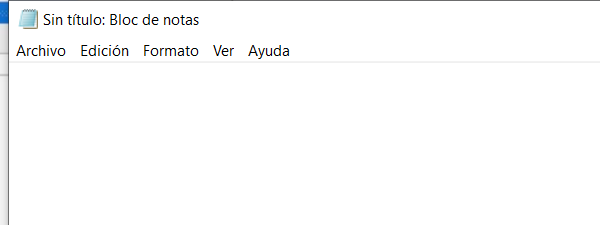
Task: Este proyecto contiene todas las clases vistas en curso de RPA.
Workflow: EscribirTextoEnNotepad

Step 1: Abrir Aplicación Notepad - Escribir mi primer Texto on the element in window 'Sin título: Bloc de notas' (notepad.exe)
